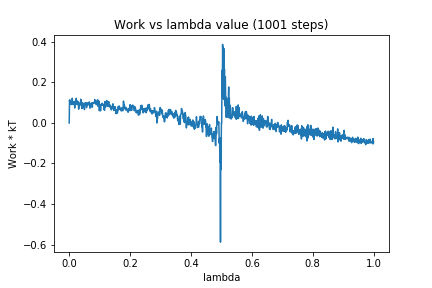

Values plotted in this chart, from the file beside it:
0, 0.0
1, 0.1129
2, 0.09791
3, 0.1125
4, 0.1042
5, 0.09091
6, 0.09625
7, 0.09656
8, 0.102
9, 0.09053
10, 0.1219
11, 0.104
12, 0.1027
13, 0.1019
14, 0.09155
15, 0.1034
16, 0.09755
17, 0.1061
18, 0.07363
19, 0.1044
20, 0.09204
21, 0.1006
22, 0.0959
23, 0.1216
24, 0.09988
25, 0.1063
26, 0.09123
27, 0.1077
28, 0.09082
29, 0.1045
30, 0.1037
31, 0.06788
32, 0.08345
33, 0.09606
34, 0.09074
35, 0.08752
36, 0.09821
37, 0.09638
38, 0.1171
39, 0.09638
40, 0.08742
41, 0.07605
42, 0.07132
43, 0.08956
44, 0.09965
45, 0.08325
46, 0.09458
47, 0.07905
48, 0.08584
49, 0.0874
50, 0.06588
51, 0.0971
52, 0.09023
53, 0.09943
54, 0.09738
55, 0.09103
56, 0.09087
57, 0.07537
58, 0.09958
59, 0.0921
60, 0.08888
... 940 more rows
